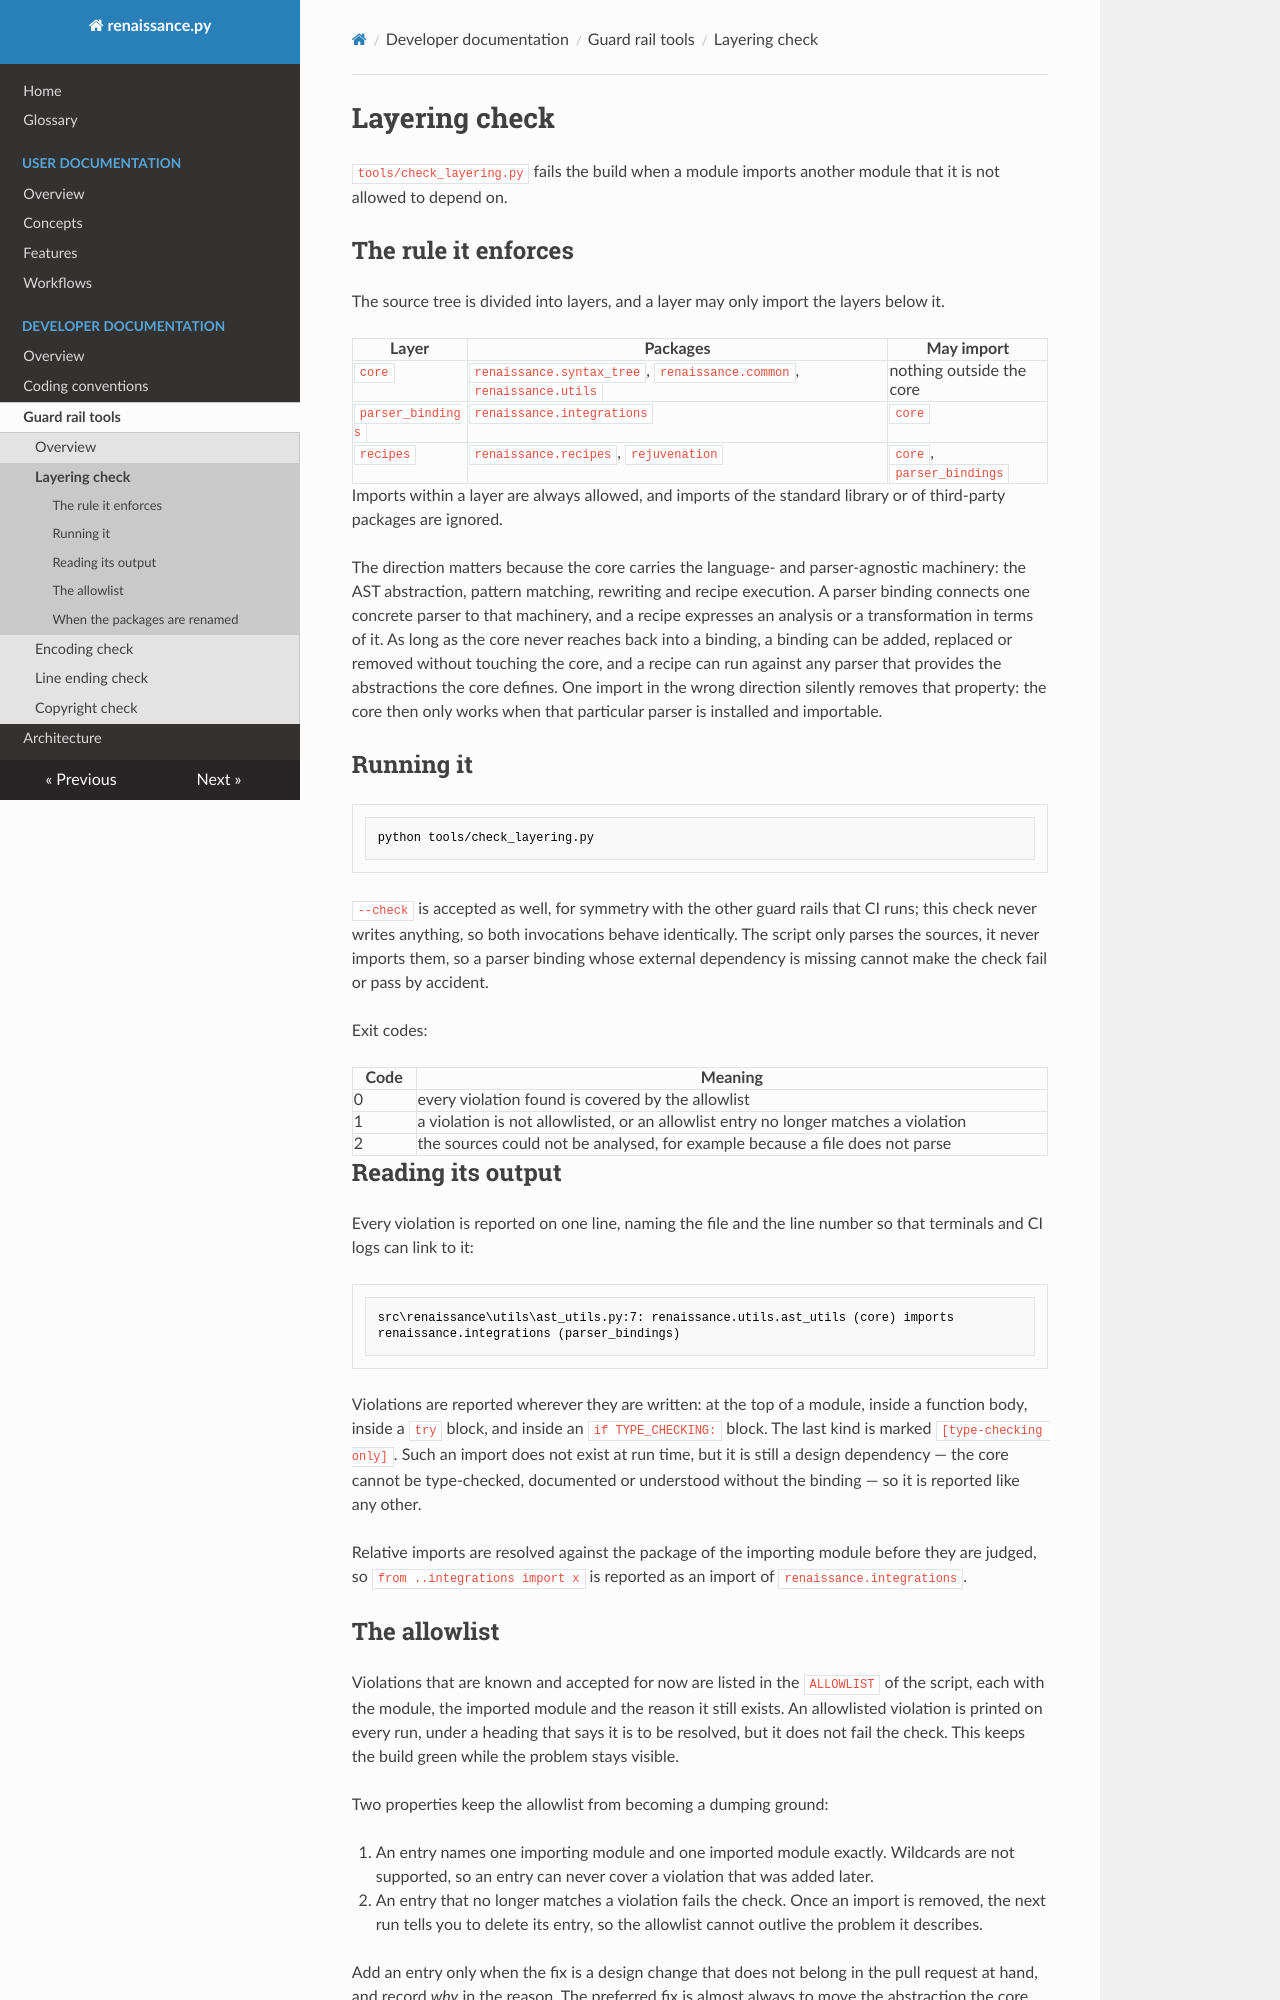

repository: TNO/Renaissance.Py · page: developer/tools/check-layering/index.html · generator: mkdocs

<!--
Copyright (C) 2024-2026 TNO

Licensed under the terms specified in the LICENSE file in the root directory
of this repository, also available at:
https://github.com/TNO/Renaissance.Py/blob/main/LICENSE
-->

# Layering check

`tools/check_layering.py` fails the build when a module imports another module that it is not allowed to depend on.

## The rule it enforces

The source tree is divided into layers, and a layer may only import the layers below it.

| Layer             | Packages                                                             | May import                |
| ----------------  | -------------------------------------------------------------------- | ------------------------- |
| `core`            | `renaissance.syntax_tree`, `renaissance.common`, `renaissance.utils` | nothing outside the core  |
| `parser_bindings` | `renaissance.integrations`                                           | `core`                    |
| `recipes`         | `renaissance.recipes`, `rejuvenation`                                | `core`, `parser_bindings` |

Imports within a layer are always allowed, and imports of the standard library or of third-party packages are ignored.

The direction matters because the core carries the language- and parser-agnostic machinery: the AST abstraction, pattern matching,
rewriting and recipe execution. A parser binding connects one concrete parser to that machinery, and a recipe expresses an analysis
or a transformation in terms of it. As long as the core never reaches back into a binding, a binding can be added, replaced or
removed without touching the core, and a recipe can run against any parser that provides the abstractions the core defines. One
import in the wrong direction silently removes that property: the core then only works when that particular parser is installed
and importable.

## Running it

```powershell
python tools/check_layering.py
```

`--check` is accepted as well, for symmetry with the other guard rails that CI runs; this check never writes anything, so both
invocations behave identically. The script only parses the sources, it never imports them, so a parser binding whose external
dependency is missing cannot make the check fail or pass by accident.

Exit codes:

| Code | Meaning                                                                             |
| ---- | ----------------------------------------------------------------------------------- |
| 0    | every violation found is covered by the allowlist                                   |
| 1    | a violation is not allowlisted, or an allowlist entry no longer matches a violation |
| 2    | the sources could not be analysed, for example because a file does not parse        |

## Reading its output

Every violation is reported on one line, naming the file and the line number so that terminals and CI logs can link to it:

```text
src\renaissance\utils\ast_utils.py:7: renaissance.utils.ast_utils (core) imports renaissance.integrations (parser_bindings)
```

Violations are reported wherever they are written: at the top of a module, inside a function body, inside a `try` block, and inside
an `if TYPE_CHECKING:` block. The last kind is marked `[type-checking only]`. Such an import does not exist at run time, but it is
still a design dependency — the core cannot be type-checked, documented or understood without the binding — so it is reported like
any other.

Relative imports are resolved against the package of the importing module before they are judged, so `from ..integrations import x`
is reported as an import of `renaissance.integrations`.
